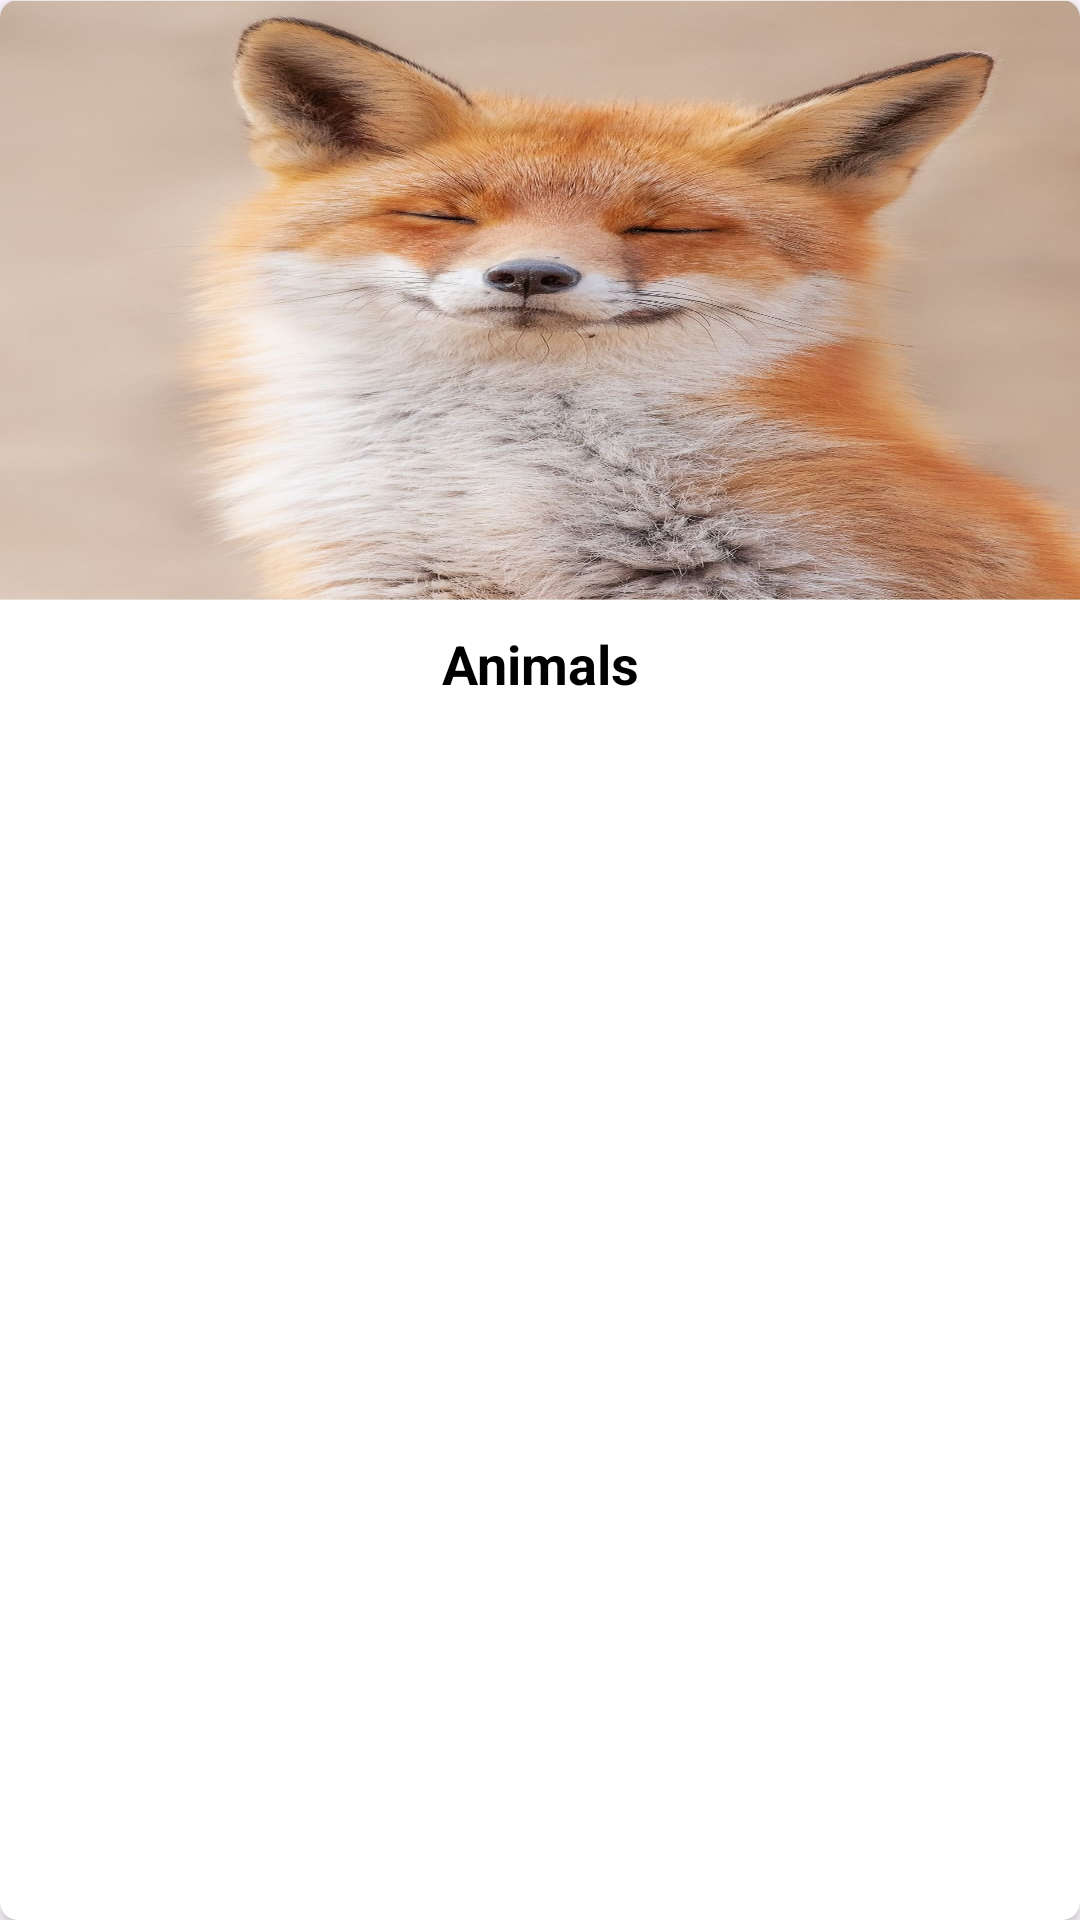

Write the Android layout XML for this screen, with the resource values it uses.
<!-- AndroidManifest.xml: application theme Theme.WallpaperApp -->
<!-- res/layout/rv_collection_item.xml -->
<?xml version="1.0" encoding="utf-8"?>
<androidx.cardview.widget.CardView xmlns:android="http://schemas.android.com/apk/res/android"
    xmlns:app="http://schemas.android.com/apk/res-auto"
    xmlns:tools="http://schemas.android.com/tools"
    android:layout_width="match_parent"
    android:layout_height="265dp"
    android:layout_margin="15dp"
    app:cardCornerRadius="6dp">


    <LinearLayout
        android:layout_width="match_parent"
        android:layout_height="wrap_content"
        android:orientation="vertical"
       >


        <ImageView
            android:id="@+id/coverPhoto"
            android:layout_width="match_parent"
            android:layout_height="200dp"
            android:scaleType="fitXY"
            android:src="@drawable/lovingone" />

        <TextView
            android:id="@+id/collection_name"
            android:layout_width="match_parent"
            android:layout_height="28dp"
            android:layout_marginTop="9dp"
            android:layout_weight="1"
            android:text="Animals"
            android:textAlignment="center"
            android:textColor="@color/black"
            android:textSize="18sp"
            android:textStyle="bold" />

    </LinearLayout>




</androidx.cardview.widget.CardView>
<!-- resources referenced by this layout -->
<resources>
  <color name="black">#FF000000</color>
  <!-- drawable lovingone: jpg bitmap (drawable, 642108 bytes) -->
  <style name="Theme.WallpaperApp" parent="Base.Theme.WallpaperApp" />
  <style name="Base.Theme.WallpaperApp" parent="Theme.Material3.DayNight.NoActionBar">
          
          
  
  
  
  
      </style>
</resources>
